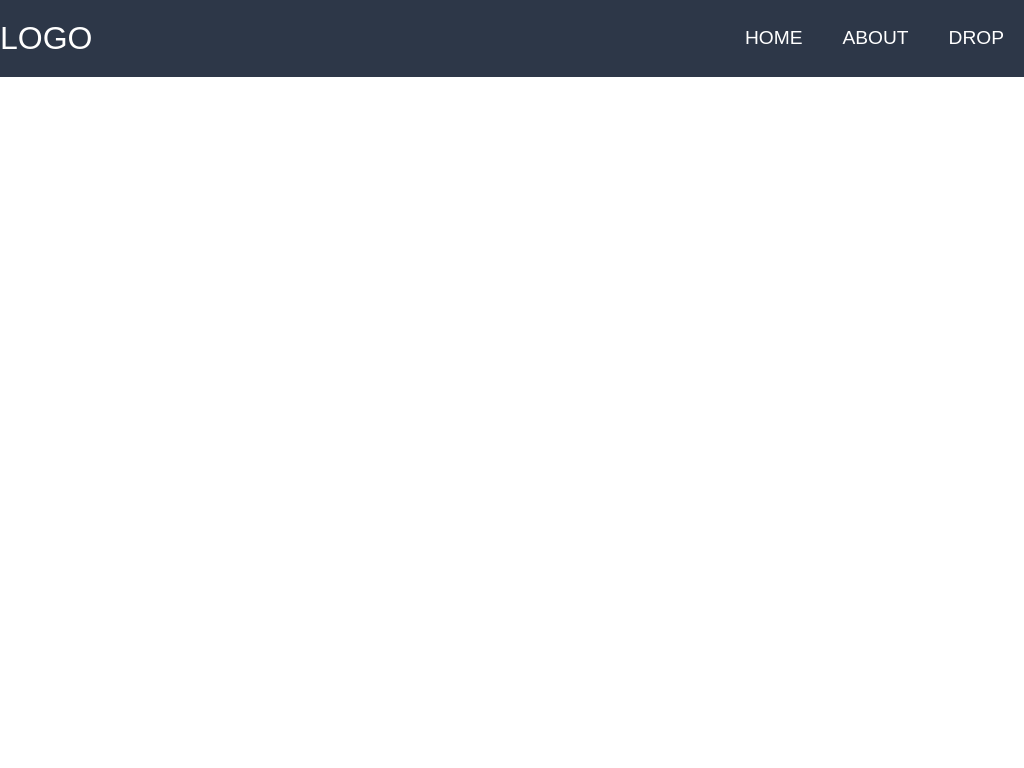

Write a web page that renders exactly this picture using CSS.

<!-- file: nav_prac.html -->
<!DOCTYPE html>
<html lang="en">
<head>
  <meta charset="UTF-8">
  <meta name="viewport" content="width=device-width, initial-scale=1.0">
  <title>NAV-prac</title>
  <link rel="stylesheet" href="style.css">
</head>
<body>
  <nav>
    <input type="checkbox" id="nav-toggle">
    <label for="nav-toggle" class="nav-toggle-label">
      <div class="line"></div>
      <div class="line"></div>
      <div class="line"></div>
    </label>
    <div class="logo">LOGO</div>
    <ul class="link-container">
      <li><a class="nav-links" href="#">HOME</a></li>
      <li><a class="nav-links" href="#">ABOUT</a></li>
      <li><a class="nav-links" href="#">DROP</a></li>
    </ul>
  </nav>
</body>
</html>

/* file: style.css */
 *{
  margin: 0;
  padding: 0;
  box-sizing: border-box;
  font-family: sans-serif;
}
nav{
  height: 10vh;
  background: #2d3748;
  display: flex;
  align-items: center;
  color: white;
}
#nav-toggle{
  display: none;
}
.nav-toggle-label{
  margin-left: 2%;
  display: none;
}
.link-container{
  position: absolute;
  right: 0%;
  display: flex;
  list-style: none;
}
.logo{
  font-size: 2rem;
}
.nav-links{
  font-size: 1.2rem;
  color: white;
  text-decoration: none;
  padding: 0px 20px;
}
.nav-links:hover{
  background: #1e2430;
}

@media (max-width: 715px){
  .link-container{
    flex-direction: column;
    background: #4a5568;
    left: 0%;
    top: 10%;
    height: 0%;
    transition: all 0.5s;
  }
  
  .nav-toggle-label{
    position: absolute;
    display: block;
    cursor: pointer;
  }
  .logo{
    position: absolute;
    right: 45%;
  }
  .nav-links{
    display: none;
    width: 100%;
    padding: 20px;
  }
  #nav-toggle:checked ~ .link-container{
    height: 45%;
  }
  #nav-toggle:checked ~ .link-container .nav-links{
    display: block;
  }
  .line{
    height: 4px;
    width: 30px;
    background: white;
    margin: 5px;
  }
} 
